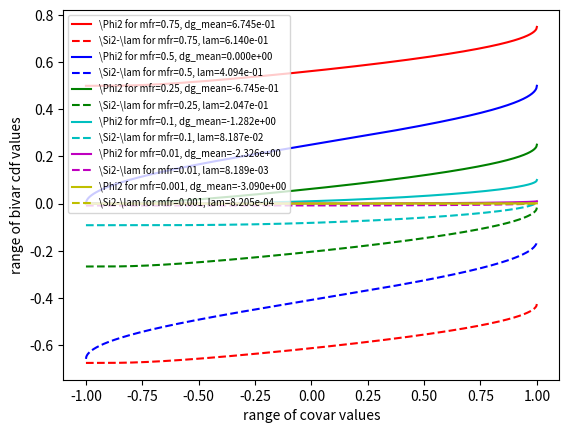

This figure's Python source:
import numpy as np
from scipy.stats import norm, multivariate_normal as mnorm
from scipy.special import erfinv, erf
import scipy.optimize
import scipy.linalg
import matplotlib.pyplot as plt
# from IPython.display import clear_output

import warnings


class WarningDGOpt(UserWarning):
    pass



def get_bivargauss_cdf(vals, corr_coef):
    """
    Computes cdf of a bivariate Gaussian distribution with mean zero, variance 1 and input correlation.

    Inputs:
        :param vals: arguments for bivariate cdf (μi, μj).
        :param corr_coef: correlation coefficient of biavariate Gaussian (Λij).

    Returns:
        :return: Φ2([μi, μj], Λij)
    """
    cov = np.eye(2)
    cov[1, 0], cov[0, 1] = corr_coef, corr_coef
    cdf = mnorm.cdf(vals, mean=[0., 0.], cov=cov)
    # print("cdf val: ", cdf, corr_coef)
    return cdf


# def function(gauss_covar, data_means, gauss_means, data_covar):
def function(data_means, gauss_means, data_covar, gauss_covar):
    """
    Computes the pairwise covariance eqn for root finding algorithm.

    Inputs:
        :param data_means: mean of binary spike train of 2 neurons (ri, rj).
        :param gauss_means: mean of bivariate Gaussian that calculated from data for the 2 neurons (μi, μj).
        :param data_covar: covariance between the spike trains of the 2 neurons (Σij).
        :param gauss_covar: covariance of the bivariate Gaussian distribution corresponding to the 2 neurons (Λij).

    Returns:
        :return: Φ2([μi, μi], Λij) - ri*rj - Σij
    """
    bivar_gauss_cdf = np.mean(get_bivargauss_cdf(vals=np.array(gauss_means).T,
                                                 corr_coef=gauss_covar))

    # print("cdf calculations: ", bivar_gauss_cdf, np.prod(data_means), data_covar)
    return bivar_gauss_cdf - np.prod(data_means) - data_covar

    # bivar_gauss_cdf = np.mean(get_bivargauss_cdf(vals=np.array(data_means).T,
                                                 # corr_coef=gauss_covar))
    # print("cdf calculations: ", bivar_gauss_cdf,  data_covar)
    # return data_covar - bivar_gauss_cdf 

# def function(gauss_covar, data_means, gauss_means, data_covar):
def gauss_cov_func(data_means, gauss_means, data_covar, gauss_covar):
    """
    Computes the pairwise covariance eqn for root finding algorithm.

    Inputs:
        :param data_means: mean of binary spike train of 2 neurons (ri, rj).
        :param gauss_means: mean of bivariate Gaussian that calculated from data for the 2 neurons (μi, μj).
        :param data_covar: covariance between the spike trains of the 2 neurons (Σij).
        :param gauss_covar: covariance of the bivariate Gaussian distribution corresponding to the 2 neurons (Λij).

    Returns:
        :return: Φ2([μi, μi], Λij) - ri*rj - Σij
    """
    gauss_cov = np.eye(2)
    gauss_cov[1, 0], gauss_cov[0, 1] = gauss_covar, gauss_covar
    cdf = mnorm.cdf(gauss_means, mean=[0., 0.], cov=gauss_cov)
    # cdf = mnorm.cdf([0., 0.], mean=gauss_means, cov=gauss_cov)
    # print("cdf val: ", cdf, corr_coef)

    bivar_gauss_cdf = np.mean(cdf)

    # print("cdf calculations: ", bivar_gauss_cdf, np.prod(data_means), data_covar)
    return bivar_gauss_cdf - np.prod(data_means) - data_covar

    # bivar_gauss_cdf = np.mean(get_bivargauss_cdf(vals=np.array(data_means).T,
                                                 # corr_coef=gauss_covar))
    # print("cdf calculations: ", bivar_gauss_cdf,  data_covar)
    # return data_covar - bivar_gauss_cdf 

def find_root_bisection(*eqn_input, eqn=function, maxiters=1000, tol=1e-10):
    """
    Finds root of input equation using the bisection algorithm.

    Inputs:
        :param eqn_input: list containing inputs to \'eqn\' method.
        :param eqn: method implementing the equation for which we need the root.
        :param maxiters: max. number of iterations for bisection algorithm.
        :param tol: tolerance value for convergence of bisection algorithm.

    Returns:
        :return: root of \'eqn\'.
    """
    λ0 = -.999999999
    λ1 = .999999999

    f0 = eqn(*eqn_input, λ0)
    f1 = eqn(*eqn_input, λ1)

    # print('f0, f1', f0, f1)

    if np.abs(f0) < tol:
        warnings.warn("Warning: f0 is already close to 0. Returning initial value.", WarningDGOpt)
        return λ0

    if np.abs(f1) < tol:
        warnings.warn("Warning: f1 is already close to 0. Returning initial value.", WarningDGOpt)
        return λ1

    if f0 * f1 > tol:
        warnings.warn('Warning: Both initial covariance values lie on same side of zero crossing. '
                      'Setting value to 0.',
                      WarningDGOpt)
        # print('f0, f1', f0, f1)
        λ = 0.
        return λ

    f = np.inf
    it = 0
    while np.abs(f) > tol and it < maxiters:
        λ = (λ0 + λ1) / 2
        f = eqn(*eqn_input, λ)

        # print('λ, f(λ)', λ, f)

        if f > 0:
            λ1 = λ
        elif f < 0:
            λ0 = λ
        it += 1
    # clear_output(wait=True)
    return λ

def plot_func_outputs(eqn=function):
    plot_path = "../dichgauss_func_trace.pdf"
    mfr = 0.5
    dg_mfr = norm.ppf(mfr)
    dg_cov_0 = -0.9999
    dg_cov_1 = 0.9999

    cov_range = np.arange(-0.9999, 0.9999, 0.01)
    
    cov_0_arr = []
    cov_1_arr = []
    for i in range(cov_range.shape[0]):
        cov_0_arr.append(eqn([mfr]*2, [dg_mfr]*2, cov_range[i], dg_cov_0))
        cov_1_arr.append(eqn([mfr]*2, [dg_mfr]*2, cov_range[i], dg_cov_1))

    fig, ax = plt.subplots()
    ax.plot(cov_range, cov_0_arr, 'r', label='-0.99999')
    ax.plot(cov_range, cov_1_arr, 'b', label='0.99999')
    ax.plot(cov_range, np.array(cov_0_arr)*np.array(cov_1_arr), 'g', label='product')
    ax.set_xlabel('range of cov values')
    ax.set_ylabel('range of function values')
    ax.legend(fancybox=True)
    # plt.show()
    plt.savefig(plot_path)


def plot_dg_outputs(eqn=function):
    plot_path = "../phi2_func_trace.pdf"
    mfr = [0.75, 0.5, 0.25, 0.1, 0.01, 0.001]
    colors = ['r', 'b', 'g', 'c', 'm', 'y']
    # dg_mfr = norm.ppf(mfr)
    # cov = 0.2
    pedastal = 1e-5
    tau = 0.1
    binsize = 0.02 #s
    time_i = 1
    autocov0 = (np.array(mfr)-pedastal)*np.exp(-1*(time_i*binsize)/tau) + pedastal
    # dg_cov_0 = -0.9999
    # dg_cov_1 = 0.9999

    dg_cov_range = np.linspace(-0.999999, 0.999999, 1000)
    dg_cov_range[-1] = 0.999999999
    dg_cov_range[0] = -0.999999999
    
    phi2s_arr = []
    f_0s_arr = []
    dg_mfrs=[]
    for j in range(len(mfr)):
        dg_mfr = norm.ppf(mfr[j])
        dg_mfrs.append(dg_mfr)
        phi2_arr = []
        f_0_arr = []
        for i in range(dg_cov_range.shape[0]):
            # f_0_arr.append(eqn([mfr[j]]*2, [dg_mfr]*2, cov, dg_cov_range[i])-mfr[j])
            phi2_arr.append(get_bivargauss_cdf([dg_mfr]*2, dg_cov_range[i]))
            # f_0_arr.append(get_bivargauss_cdf([dg_mfr]*2, dg_cov_range[i])-mfr[j]**2)
            f_0_arr.append(get_bivargauss_cdf([dg_mfr]*2, dg_cov_range[i])-mfr[j]**2-autocov0[j])
        phi2s_arr.append(phi2_arr)
        f_0s_arr.append(f_0_arr)

    # print(f_0s_arr[0])

    fig, ax = plt.subplots()
    for i in range(len(mfr)):
        ax.plot(dg_cov_range, phi2s_arr[i], color=colors[i],\
                label='\Phi2 for mfr={}, dg_mean={:.3e}'.format(mfr[i],dg_mfrs[i]))
        ax.plot(dg_cov_range, f_0s_arr[i], color=colors[i],\
                label='\Si2-\lam for mfr={}, lam={:.3e}'.format(mfr[i], autocov0[i]), linestyle='--')
    # ax.plot(dg_cov_range, f_0_arr, 'r', label='\Si - cov evaluation')
        # f_1_arr = []
    # ax.plot(cov_range, np.array(cov_0_arr)*np.array(cov_1_arr), 'g', label='product')
    ax.set_xlabel('range of covar values')
    ax.set_ylabel('range of bivar cdf values')
    ax.legend(fancybox=True, fontsize='x-small')
    plt.show()
    # plt.title('covariance checked for: {}'.format(autocov0))
    # plt.savefig(plot_path)

def test_dich_gauss():
    lam1 = 0.5
    lam2 = 0.5

    cov = 0.125
    # cov = cov/2

    gamma1 = norm.ppf(lam1)
    gamma2 = norm.ppf(lam2)

    cov_dg = find_root_bisection([lam1, lam2], [gamma1, gamma2], cov, eqn=gauss_cov_func)
    # cov_dg = find_gauss_covar([lam1, lam2], [gamma1, gamma2], cov)

    print(f'gamma1: {gamma1}, gamma2: {gamma2}, cov_dg: {cov_dg}')

    # test_output = function([lam1, lam2], [gamma1, gamma2], 0.0, 0.39)
    test_output = gauss_cov_func([lam1, lam2], [gamma1, gamma2], 0.0, 0.707)
    print(test_output)

class DGOptimise(object):
    """
        Finds the parameters of the multivariate Gaussian that best fit the given binary spike train.
        Inputs:
            :param data: binary spike count data of size timebins x repeats x neurons
    """

    def __init__(self, data):
        self.timebins, self.trials, self.num_neur = data.shape
        self.tril_inds = np.tril_indices(self.num_neur, -1)
        self.data = data

    @property
    def gauss_mean(self):
        """
        Computes mean of the multivariate Gaussian corresponding to the input binary spike train.
        """
        data = self.data

        mean = data.mean(1)
        self._check_mean(mean)  # Check if mean lies between 0 and 1

        # Need this to ensure inverse cdf calculation (norm.ppf()) does not break
        mean[mean == 0.] += 1e-4
        mean[mean == 1.] -= 1e-4

        gauss_mean = norm.ppf(mean)
        return gauss_mean

    @property
    def data_tvar_covariance(self):
        """Computes covariance between spike trains from different neurons, averaged across timebins and trials.
           Calculated for time-varying firing rate"""
        data = self.data

        data_norm = (data - data.mean(0)).reshape(self.timebins, -1)
        tot_covar = data_norm.T.dot(data_norm).reshape(self.trials, self.num_neur, self.trials, self.num_neur)
        inds = range(self.trials)
        tot_covar = tot_covar[inds, :, inds, :].mean(0) / self.timebins
        return tot_covar

    @property
    def data_tfix_covariance(self):
        """Computes covariance between spike trains from different neurons, averaged across repeats. Calculated for
           fixed firing rate."""
        data = self.data
        data_norm = (data - data.mean(1)).reshape(-1, self.num_neur)
        tot_covar = data_norm.T.dot(data_norm) / (self.timebins * self.trials)

        return tot_covar

    def get_gauss_correlation(self, set_attr=True, **kwargs):
        """
        Computes the correlation matrix of the multivariate Gaussian that best fits the input binary spike trains.
        Inputs:
            :param set_attr: set to True to make computed correlation matrix an attribute of the class.
            :param kwargs: arguments for bisection algorithm method (see help(find_root_bisection)).

        Returns:
            :return: computed correlation matrix of multivariate Gaussian distribution.
        """
        data_mean = self.data.mean(1).mean(0)
        gauss_mean = self.gauss_mean
        if self.timebins > 1:
            data_covar = self.data_tvar_covariance
        else:
            data_covar = self.data_tfix_covariance

        gauss_corr = np.eye(self.num_neur)

        # Find pairwise correlation between each unique pair of neurons
        for i, j in zip(*self.tril_inds):
            # print("Neuron pair:", i, j)
            if np.abs(data_covar[i][j]) <= 1e-10:
                print('Data covariance is zero. Setting corresponding Gaussian dist. covariance to 0.')
                gauss_corr[i][j], gauss_corr[j][i] = 0., 0.

            else:
                x = find_root_bisection([data_mean[i], data_mean[j]],
                                        [gauss_mean[..., i], gauss_mean[..., j]],
                                        data_covar[i][j],
                                        **kwargs)
                gauss_corr[i][j], gauss_corr[j][i] = x, x

        if set_attr:
            setattr(self, 'gauss_corr', np.array(gauss_corr))
        return gauss_corr

    def _check_mean(self, mean):
        """Checks if input mean values lie between 0 and 1."""
        if np.any(mean < 0) or np.any(mean > 1):
            print('Mean should have value between 0 and 1.')
            raise NotImplementedError

if __name__ == "__main__":
    # test_dich_gauss()
    # plot_func_outputs()
    plot_dg_outputs()
